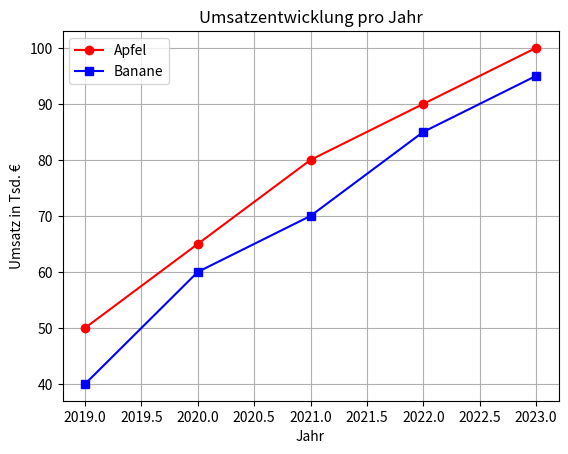

The matplotlib source for this figure:
import matplotlib.pyplot as plt
#Liniendiagramm

# Jahre
jahre = [2019, 2020, 2021, 2022, 2023]

# Umsatzdaten für zwei Produkte
umsatz_apfel = [50, 65, 80, 90, 100]
umsatz_banane = [40, 60, 70, 85, 95]

# Linien zeichnen
plt.plot(jahre, umsatz_apfel, label='Apfel', marker='o', color='red')
plt.plot(jahre, umsatz_banane, label='Banane', marker='s', color='blue')

# Titel und Beschriftungen
plt.title("Umsatzentwicklung pro Jahr")
plt.xlabel("Jahr")
plt.ylabel("Umsatz in Tsd. €")
plt.legend()

# Zwei Linien: Eine für Apfel, eine für Banane
# marker='o' bzw. marker='s' zeigen Punkte auf der Linie (Kreis / Quadrat)
# plt.legend() zeigt, welche Linie zu welchem Produkt gehört
# plt.grid(True) fügt ein Gitternetz hinzu

# Diagramm anzeigen
plt.grid(True)
plt.show()
